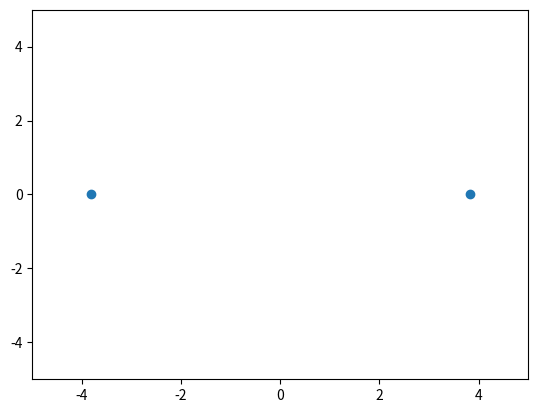

Write Python code to recreate this figure.
import numpy as np
import matplotlib.pyplot as plt
from matplotlib.animation import FuncAnimation



# Function to update the position of each person
def update(frame, scat, data):
    data[:, 0:2] += data[:, 2:4]  # Update positions
    scat.set_offsets(data[:, 0:2])  # Set new positions for the scatter plot
    return scat,

# Create initial plot
fig, ax = plt.subplots()
ax.set_xlim(-5, 5)
ax.set_ylim(-5, 5)
scat = ax.scatter([], [])  # Scatter plot for people


# Initial positions and velecoties 
# P1(X=-4,Y=0,Vx=0.09,Vy=0) P2(X=4,Y=0,Vx=-0.09,Vy=0)
crowd= np.column_stack([[-4,4], [0,0], [0.09,-0.09],[0, 0]])
# 
# Update function for animation
ani = FuncAnimation(fig, update, frames=200, fargs=(scat, crowd), blit=True)

plt.show()


#will be deleted

# # Function to generate initial position and speed of each person
# def gen_data():
#     x = np.random.uniform(-5, 5, N)  # Random initial x positions
#     y = np.random.uniform(-5, 5, N)  # Random initial y positions
#     vx = np.random.uniform(-0.1, 0.1, N)  # Random initial x velocities
#     vy = np.random.uniform(-0.1, 0.1, N)  # Random initial y velocities
#     return np.column_stack([x, y, vx, vy])
# Generate initial data
# data = gen_data()
